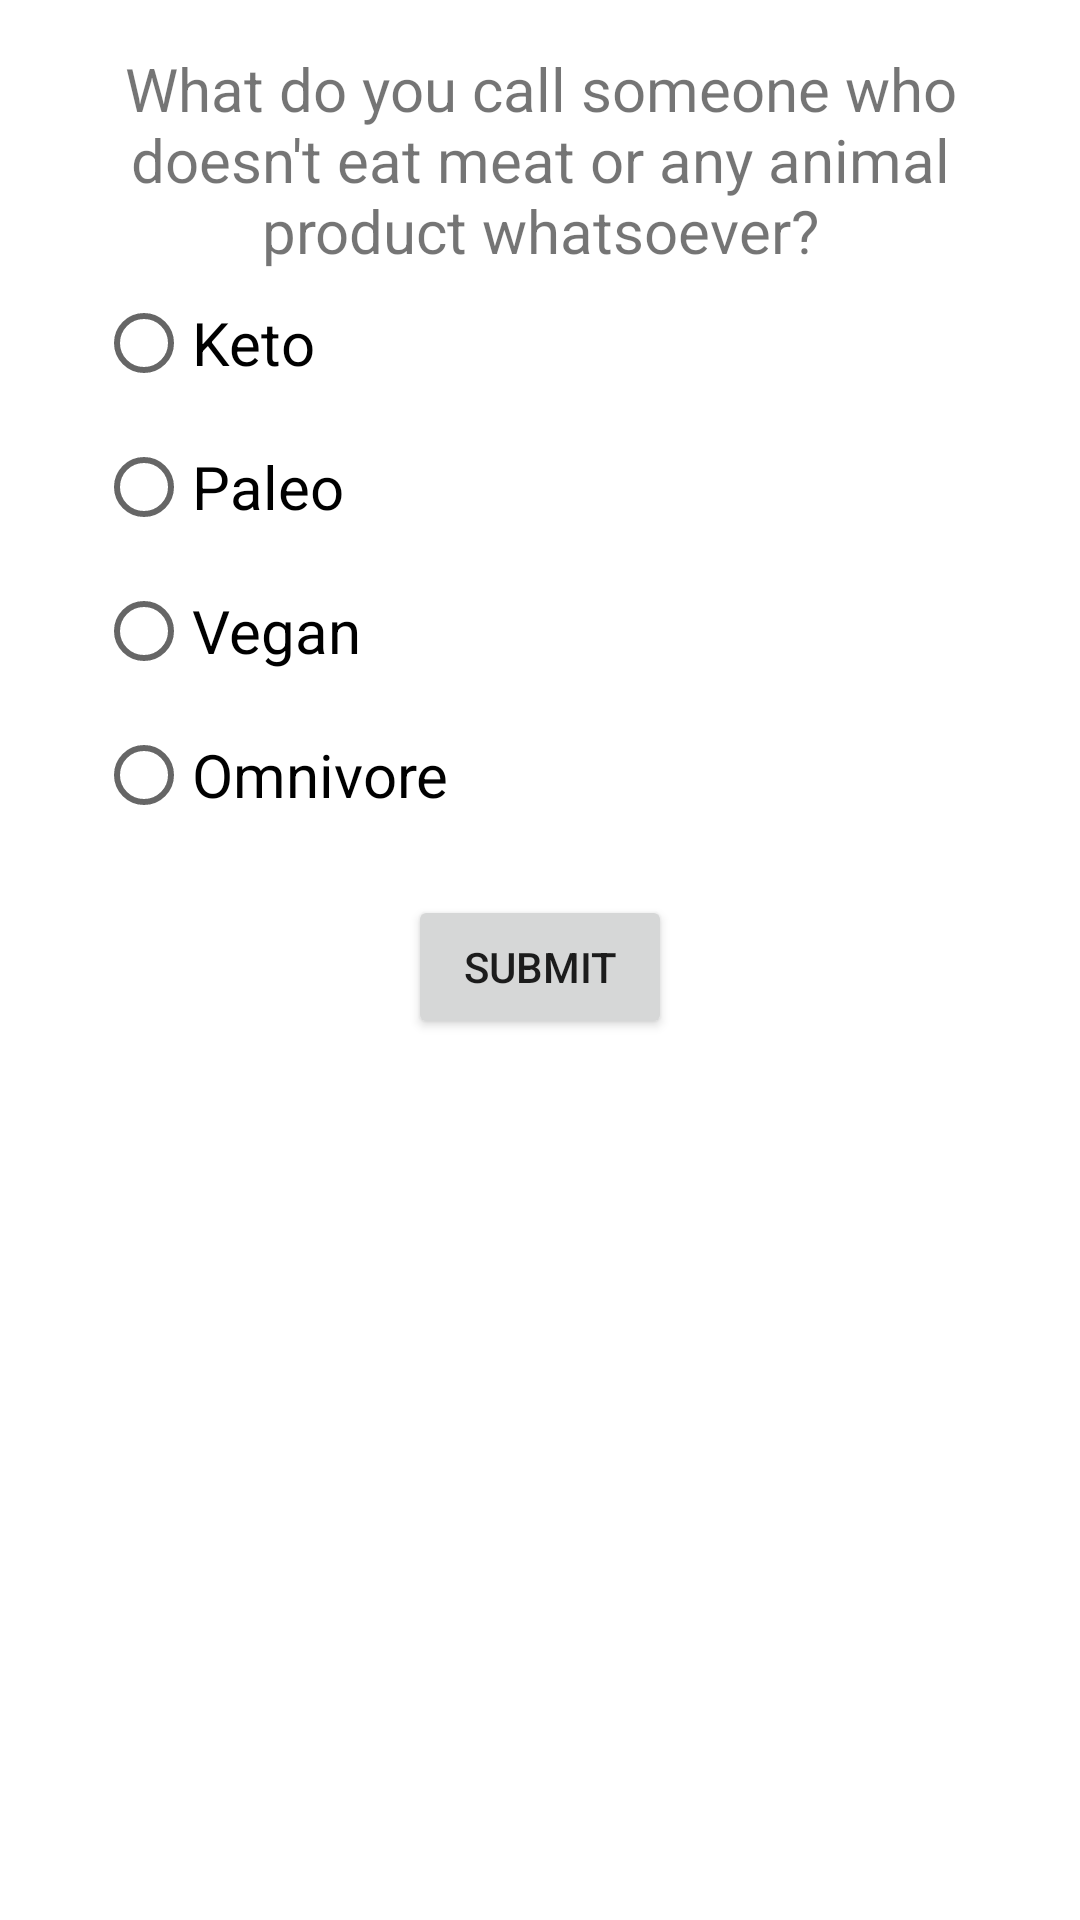

Produce the Android XML layout that renders to this screen, including the resource entries it uses.
<!-- AndroidManifest.xml: application theme Theme.CardQuiz -->
<!-- res/layout/activity_question_one.xml -->
<?xml version="1.0" encoding="utf-8"?>
<androidx.constraintlayout.widget.ConstraintLayout xmlns:android="http://schemas.android.com/apk/res/android"
    xmlns:tools="http://schemas.android.com/tools"
    android:layout_width="match_parent"
    android:layout_height="match_parent"
    android:background="@drawable/gamebg">

    <ScrollView
        android:layout_width="match_parent"
        android:layout_height="wrap_content"
        tools:ignore="MissingConstraints">

        <RelativeLayout
            android:layout_width="fill_parent"
            android:layout_height="fill_parent"
            android:paddingLeft="16dp"
            android:paddingRight="16dp">

            <LinearLayout
                android:layout_width="match_parent"
                android:layout_height="wrap_content"
                android:orientation="vertical"
                android:padding="16dp">

                <TextView
                    android:id="@+id/Q1"
                    android:layout_width="match_parent"
                    android:layout_height="wrap_content"
                    android:text="What do you call someone who doesn't eat meat or any animal product whatsoever?"
                    android:textAlignment="center"
                    android:textSize="20dp" />

                <RadioGroup
                    android:id="@+id/R1Q1"
                    android:layout_width="match_parent"
                    android:layout_height="match_parent">

                    <RadioButton
                        android:id="@+id/Q1A1"
                        android:layout_width="wrap_content"
                        android:layout_height="wrap_content"
                        android:text="Keto"
                        android:textSize="20dp" />

                    <RadioButton
                        android:id="@+id/Q1A2"
                        android:layout_width="wrap_content"
                        android:layout_height="wrap_content"
                        android:text="Paleo"
                        android:textSize="20dp" />

                    <RadioButton
                        android:id="@+id/Q1A3"
                        android:layout_width="wrap_content"
                        android:layout_height="wrap_content"
                        android:text="Vegan"
                        android:textSize="20dp" />

                    <RadioButton
                        android:id="@+id/Q1A4"
                        android:layout_width="wrap_content"
                        android:layout_height="wrap_content"
                        android:text="Omnivore"
                        android:textSize="20dp" />
                </RadioGroup>

                <LinearLayout
                    android:layout_width="match_parent"
                    android:layout_height="wrap_content"
                    android:orientation="horizontal"
                    android:gravity="center"
                    android:padding="16dp">

                    <Button
                        android:id="@+id/btn_Q1"
                        android:layout_width="wrap_content"
                        android:layout_height="wrap_content"
                        android:text="Submit" />
                </LinearLayout>

            </LinearLayout>
        </RelativeLayout>
    </ScrollView>

</androidx.constraintlayout.widget.ConstraintLayout>
<!-- resources referenced by this layout -->
<resources>
  <style name="Theme.CardQuiz" parent="Theme.MaterialComponents.DayNight.DarkActionBar">
          
          <item name="colorPrimary">@color/purple_500</item>
          <item name="colorPrimaryVariant">@color/purple_700</item>
          <item name="colorOnPrimary">@color/white</item>
          
          <item name="colorSecondary">@color/teal_200</item>
          <item name="colorSecondaryVariant">@color/teal_700</item>
          <item name="colorOnSecondary">@color/black</item>
          
          <item name="android:statusBarColor">?attr/colorPrimaryVariant</item>
          
      </style>
  <!-- not gathered from this repository: default colours our renderer supplied (Android Studio template values) -->
  <color name="purple_500">#FF6200EE</color>
  <color name="purple_700">#FF3700B3</color>
  <color name="teal_200">#FF03DAC5</color>
  <color name="teal_700">#FF018786</color>
  <color name="black">#FF000000</color>
  <color name="white">#FFFFFFFF</color>
</resources>
